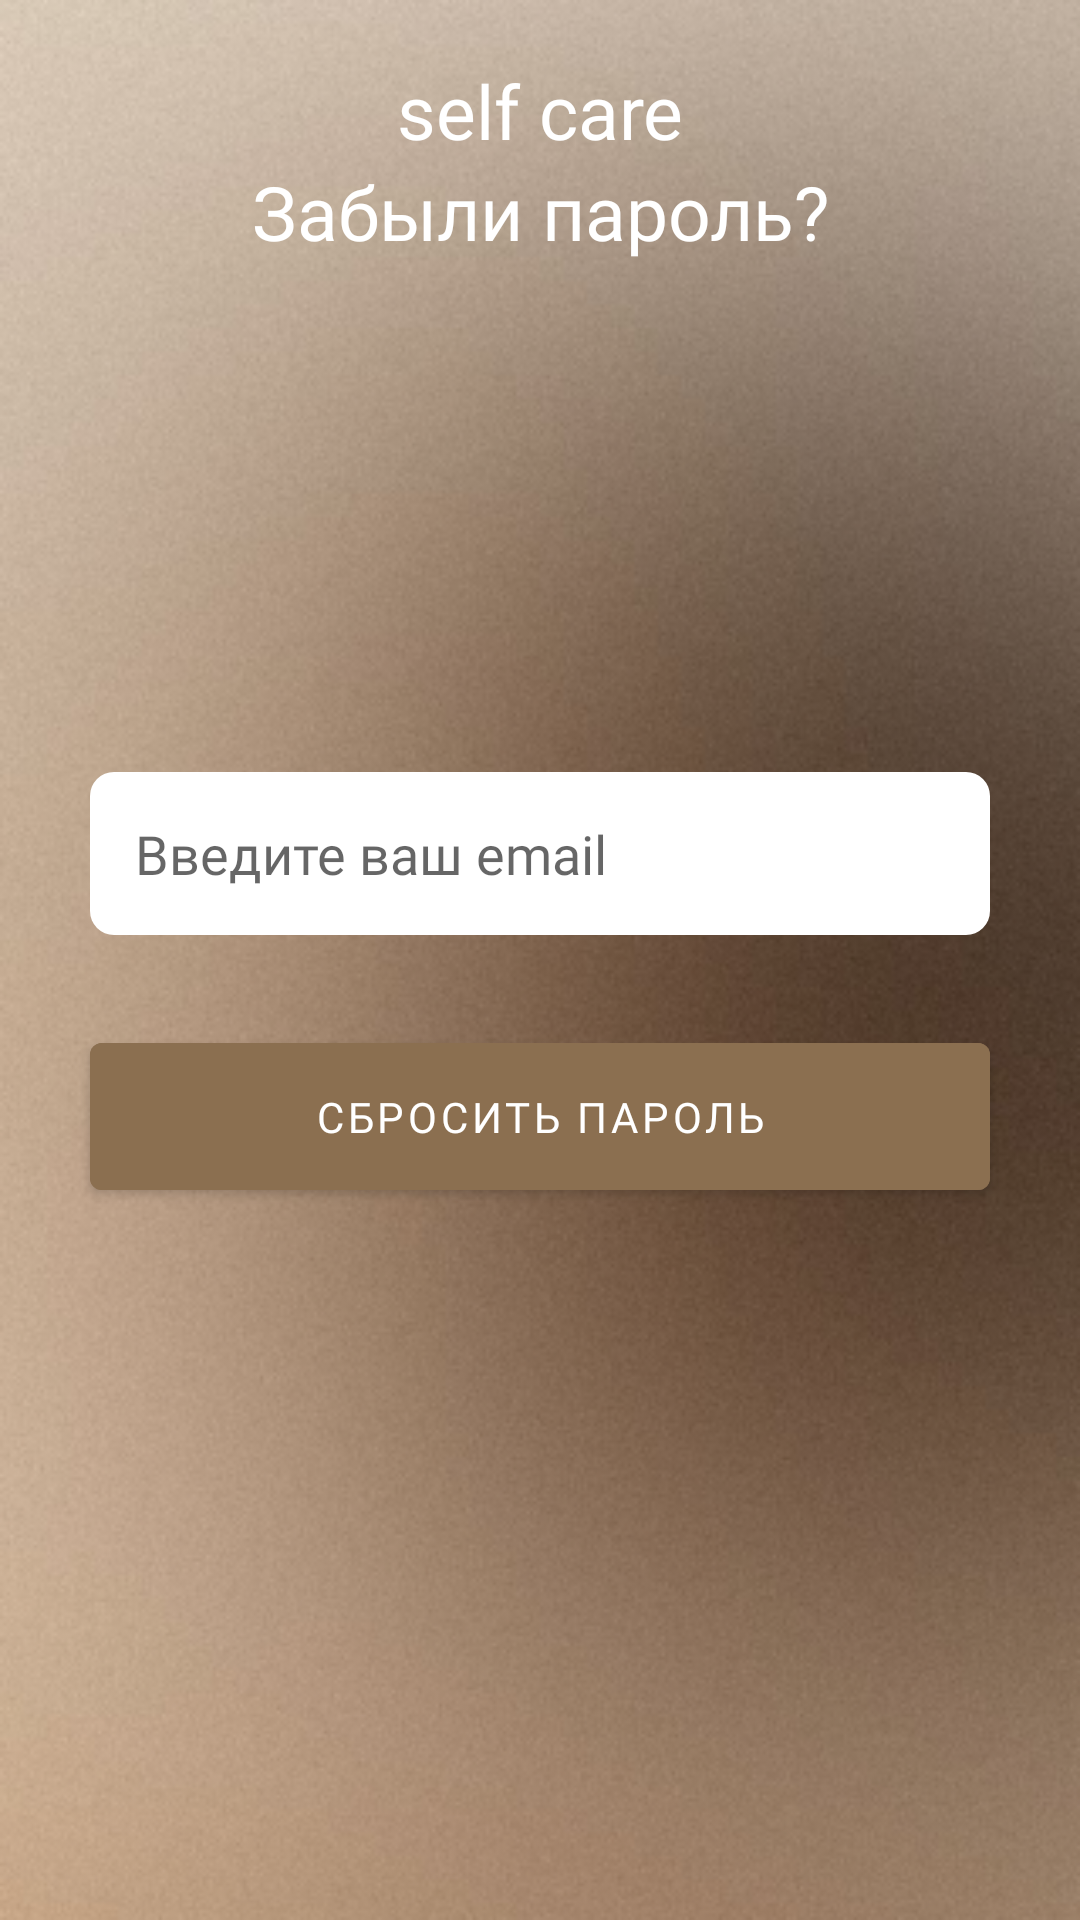

Write the Android layout XML for this screen, with the resource values it uses.
<!-- AndroidManifest.xml: application theme Theme.DiplomDemo -->
<!-- res/layout/activity_password.xml -->
<?xml version="1.0" encoding="utf-8"?>
<RelativeLayout xmlns:android="http://schemas.android.com/apk/res/android"
    xmlns:app="http://schemas.android.com/apk/res-auto"
    xmlns:tools="http://schemas.android.com/tools"
    android:id="@+id/main"
    android:layout_width="match_parent"
    android:layout_height="match_parent"
    tools:context=".PasswordActivity"
    android:background="@drawable/imagebackdiplom">
    <TextView
        android:id="@+id/text1"
        android:layout_width="150dp"
        android:layout_height="wrap_content"
        android:layout_marginStart="20dp"
        android:layout_marginTop="20dp"
        android:fontFamily="@font/jost_light"
        android:text="@string/text1"
        android:textAlignment="center"
        android:textColor="@color/white"
        android:textSize="25sp"
        android:layout_centerHorizontal="true" />
    <TextView
        android:id="@+id/text2"
        android:layout_width="wrap_content"
        android:layout_height="wrap_content"
        android:layout_marginTop="0dp"
        android:layout_marginStart="20dp"
        android:fontFamily="@font/jost_light"
        android:text="Забыли пароль?"
        android:textAlignment="center"
        android:textColor="@color/white"
        android:textSize="25sp"
        android:layout_below="@id/text1"
        android:layout_centerHorizontal="true" />

    <Button
        android:id="@+id/nav_home"
        android:layout_width="35dp"
        android:layout_height="35dp"
        android:layout_marginStart="20dp"
        android:layout_marginTop="37dp"
        android:background="@drawable/icons8__30"
        android:backgroundTint="@color/white"
        android:contentDescription="Back" />

    <EditText
        android:id="@+id/editEmail"
        android:layout_width="match_parent"
        android:layout_height="wrap_content"
        android:hint="Введите ваш email"
        android:padding="15dp"
        android:background="@drawable/edit_text_bg"
        android:textColor="@android:color/black"
        android:layout_below="@id/text2"
        android:layout_marginTop="170dp"
        android:layout_marginStart="30dp"
        android:layout_marginEnd="30dp"
        android:fontFamily="@font/jost_light"/>

    <Button
        android:id="@+id/btnResetPassword"
        android:layout_width="match_parent"
        android:layout_height="wrap_content"
        android:text="Сбросить пароль"
        android:backgroundTint="#8B6F50"
        android:textColor="@android:color/white"
        android:padding="15dp"
        android:layout_below="@id/editEmail"
        android:layout_marginTop="30dp"
        android:layout_marginStart="30dp"
        android:layout_marginEnd="30dp"
        android:fontFamily="@font/jost_light"/>
</RelativeLayout>
<!-- resources referenced by this layout -->
<resources>
  <color name="white">#FFFFFFFF</color>
  <!-- drawable edit_text_bg (drawable) -->
  <?xml version="1.0" encoding="utf-8"?>
  <shape xmlns:android="http://schemas.android.com/apk/res/android" android:shape="rectangle">
      <solid android:color="@android:color/white"/>
      <corners android:radius="8dp"/>
      <padding android:left="8dp" android:right="8dp"/>
  </shape>
  <!-- drawable imagebackdiplom: png bitmap (drawable, 191223 bytes) -->
  <string name="text1">self care</string>
  <style name="Theme.DiplomDemo" parent="Theme.MaterialComponents.DayNight.NoActionBar">
          
          <item name="colorPrimary">@color/purple_500</item>
          <item name="colorPrimaryVariant">@color/purple_700</item>
          <item name="colorOnPrimary">@color/white</item>
          
          <item name="colorSecondary">@color/teal_200</item>
          <item name="colorSecondaryVariant">@color/teal_700</item>
          <item name="colorOnSecondary">@color/black</item>
          
          <item name="android:statusBarColor">?attr/colorPrimaryVariant</item>
          
      </style>
  <color name="purple_500">#FF6200EE</color>
  <color name="purple_700">#FF3700B3</color>
  <color name="teal_200">#FF03DAC5</color>
  <color name="teal_700">#FF018786</color>
  <color name="black">#FF000000</color>
</resources>
